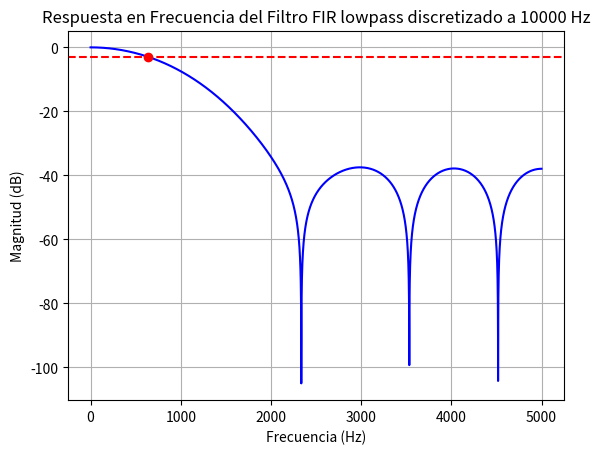

Write the Python code that produced this figure. (Note: this script raises an exception after producing the figure.)
import numpy as np
import matplotlib.pyplot as plt
from scipy.signal import firwin, freqz

def design_fir_filter(filter_order, cutoff_freq, fs, filter_type='bandpass', window='hamming'):
    """
    Diseña un filtro FIR.

    Parámetros:
    - filter_order: Orden del filtro (entero)
    - cutoff_freq: Frecuencia(s) de corte (lista de dos valores para bandpass)
    - fs: Frecuencia de muestreo
    - filter_type: Tipo de filtro ('low', 'high', 'bandpass', 'bandstop')
    - window: Tipo de ventana a utilizar (por defecto 'hamming')

    Retorna:
    - b: Coeficientes del filtro FIR
    """
    if isinstance(cutoff_freq, list):
        normalized_cutoff = [f / (0.5 * fs) for f in cutoff_freq]
    else:
        raise ValueError("Para un filtro pasabanda, 'cutoff_freq' debe ser una lista de dos valores.")
    
    # Diseñar el filtro FIR
    b = firwin(filter_order, normalized_cutoff, window=window, pass_zero=filter_type)
    
    # Calcular la respuesta en frecuencia del filtro
    w, h = freqz(b, worN=8000, fs=fs)
    
    # Graficar la respuesta en frecuencia
    plt.figure()
    plt.plot(w, 20 * np.log10(np.abs(h)), 'b')
    plt.title(f'Respuesta en Frecuencia del Filtro FIR {filter_type} discretizado a {fs} Hz')
    plt.xlabel('Frecuencia (Hz)')
    plt.ylabel('Magnitud (dB)')
    plt.grid()

    # Marcar los puntos de -3 dB
    h_dB = 20 * np.log10(np.abs(h))
    plt.axhline(-3, color='r', linestyle='--')  # Línea en -3 dB

    # Encontrar las frecuencias donde la respuesta en frecuencia cruza -3 dB
    crossing_points = np.where(np.diff(np.sign(h_dB + 3)))[0]
    for cp in crossing_points:
        plt.plot(w[cp], h_dB[cp], 'ro')  # Marcar con un punto rojo

    plt.savefig(f'fir_{cutoff_freq}Hz_{filter_type}_in_{fs}Hz.png')  # Guardar la imagen
    plt.show()
    
    return {'coefs': b, 'num_coef': list(range(len(b)))}

if __name__ == "__main__":
    # Ejemplo de uso
    filter_order = 11
    cutoff_freq = [300]  # Frecuencias de corte para el filtro pasabanda
    fs = 10000                 # Frecuencia de muestreo en Hz
    filter_type = 'lowpass'  # Tipo de filtro
    window = 'hamming'        # Tipo de ventana

    # Diseñar el filtro FIR pasabanda
    resultados = design_fir_filter(filter_order, cutoff_freq, fs, filter_type, window)

    # Imprimir los coeficientes del filtro FIR y su número correspondiente
    for i, coeficiente in zip(resultados['num_coeficientes'], resultados['coeficientes']):
        print(f"Coeficiente {i}: {coeficiente}")
